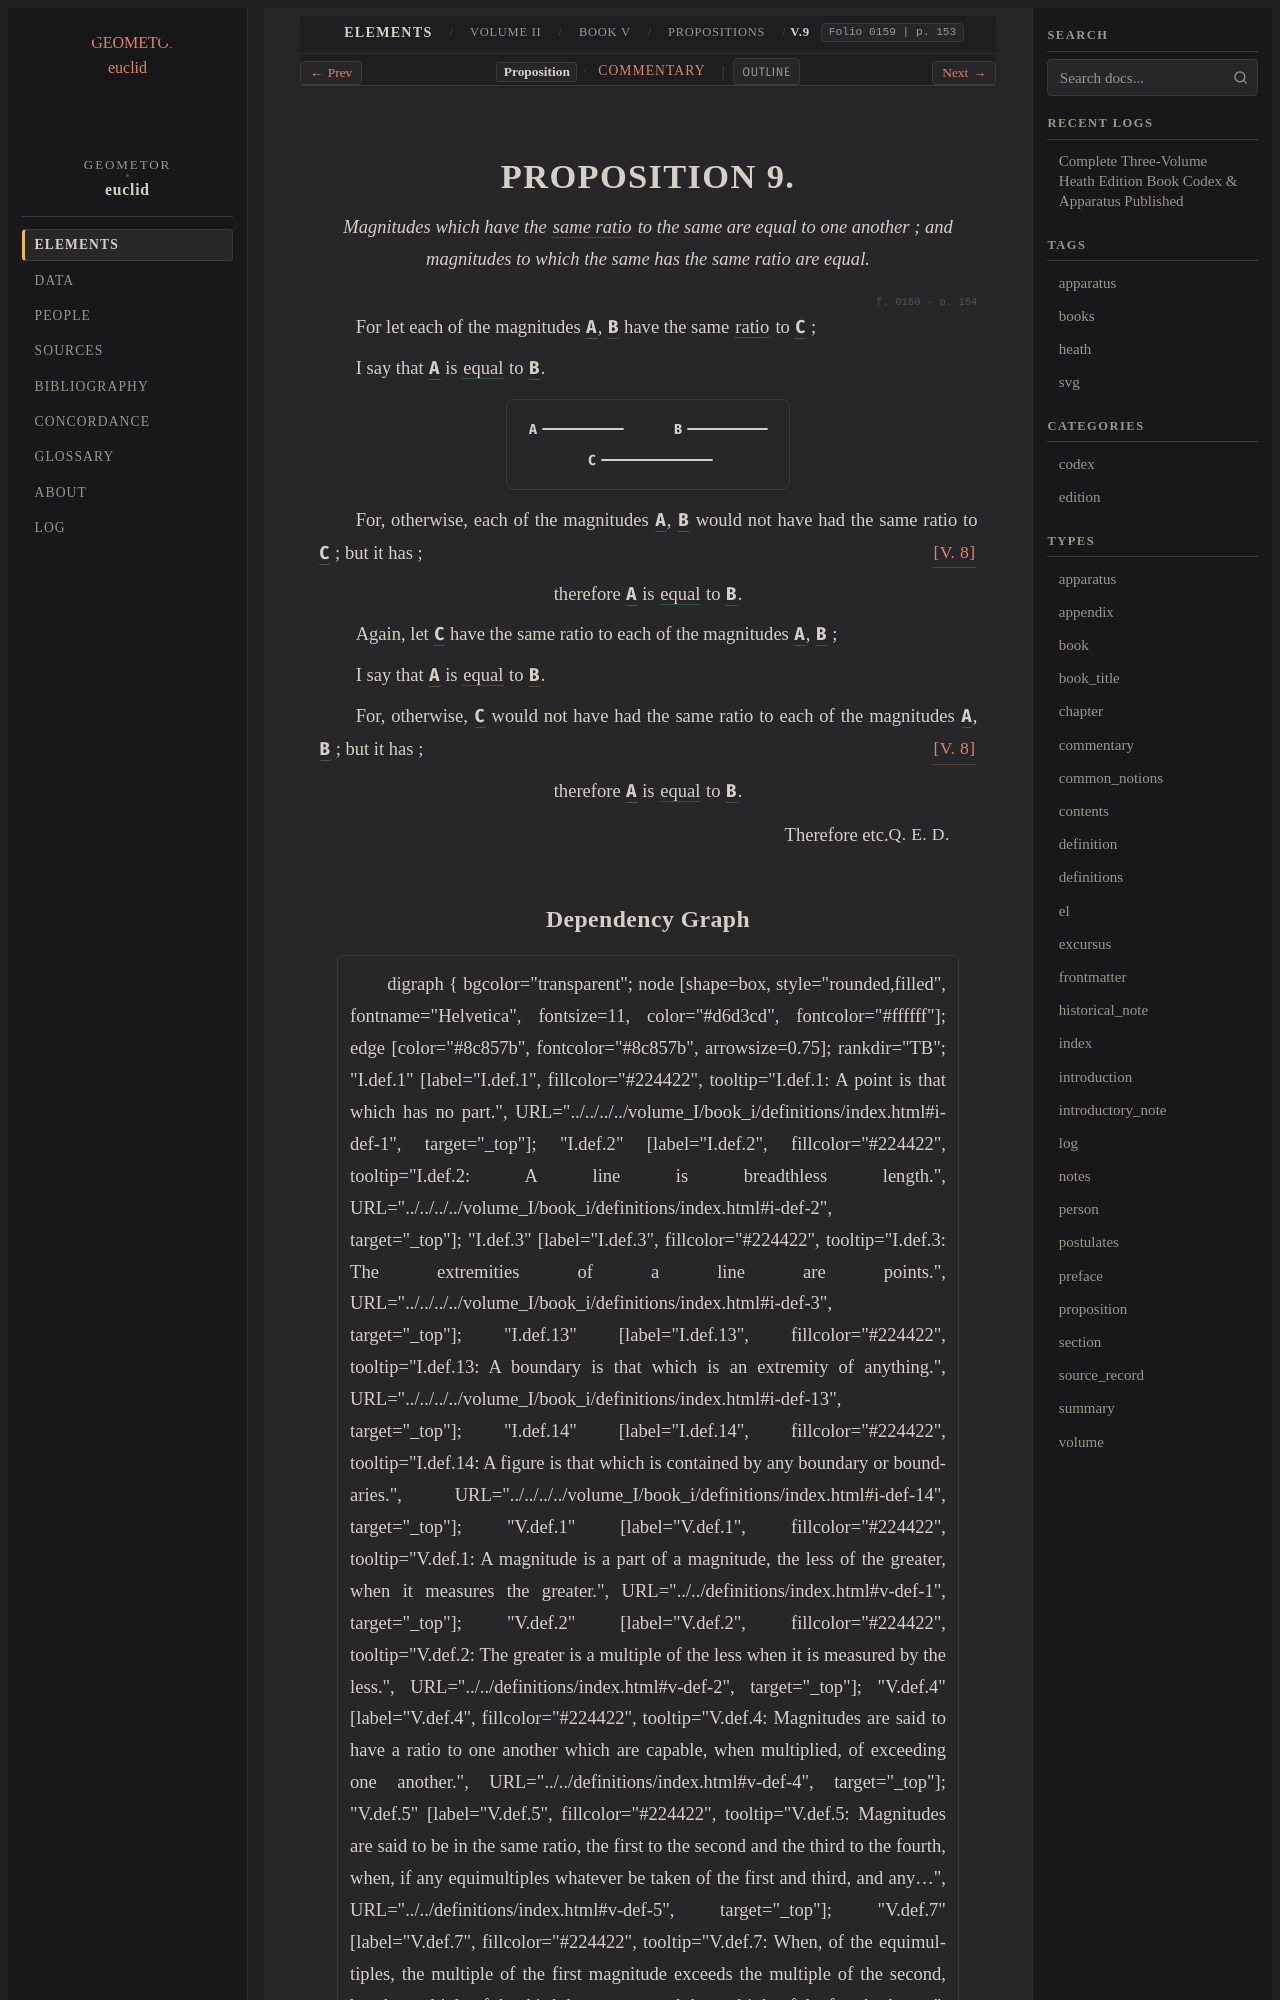

repository: geometor/euclid · page: heath/volume_II/book_v/propositions/09/index.html · generator: sphinx

:canonical_id: V.9
:volume: II
:book: V
:proposition: 9
:type: proposition
:title: Proposition V.9
:folios: 0159, 0160
:folio: 0159
:page: 153
:pages: 153, 154
:dependencies: I.def.14, V.def.5, V.8

.. _V.9:

.. folio:: 0159
   :page: 153

PROPOSITION 9.
==============

.. enunciation::

   Magnitudes which have the :term:`same ratio <in-the-same-ratio>` to the same are equal to one another ; and magnitudes to which the same has the same ratio are equal.

.. _folio-ii-0160:

.. folio:: 0160
   :page: 154

For let each of the magnitudes :g:`A <0160.g1:A>`, :g:`B <0160.g1:B>` have the same
:term:`ratio <ratio>` to :g:`C <0160.g1:C>` ;

I say that :g:`A <0160.g1:A>` is :eq:`equal <0160.g1:A = 0160.g1:B>` to :g:`B <0160.g1:B>`.

.. picture:: 0160.g1.svg
   :alt: Folio 0160 Figure 1

For, otherwise, each of the
magnitudes :g:`A <0160.g1:A>`, :g:`B <0160.g1:B>` would not
have had the same ratio to :g:`C <0160.g1:C>` ; :just:`[V. 8] <V.8>`
but it has ;

.. assertion::

   therefore :g:`A <0160.g1:A>` is :eq:`equal <0160.g1:A = 0160.g1:B>` to :g:`B <0160.g1:B>`.

Again, let :g:`C <0160.g1:C>` have the same ratio to each of the magnitudes
:g:`A <0160.g1:A>`, :g:`B <0160.g1:B>` ;

I say that :g:`A <0160.g1:A>` is :eq:`equal <0160.g1:A = 0160.g1:B>` to :g:`B <0160.g1:B>`.

For, otherwise, :g:`C <0160.g1:C>` would not have had the same ratio to
each of the magnitudes :g:`A <0160.g1:A>`, :g:`B <0160.g1:B>` ; :just:`[V. 8] <V.8>`
but it has ;

.. assertion::

   therefore :g:`A <0160.g1:A>` is :eq:`equal <0160.g1:A = 0160.g1:B>` to :g:`B <0160.g1:B>`.

.. qed::

   Therefore etc. :just:`Q. E. D.`
